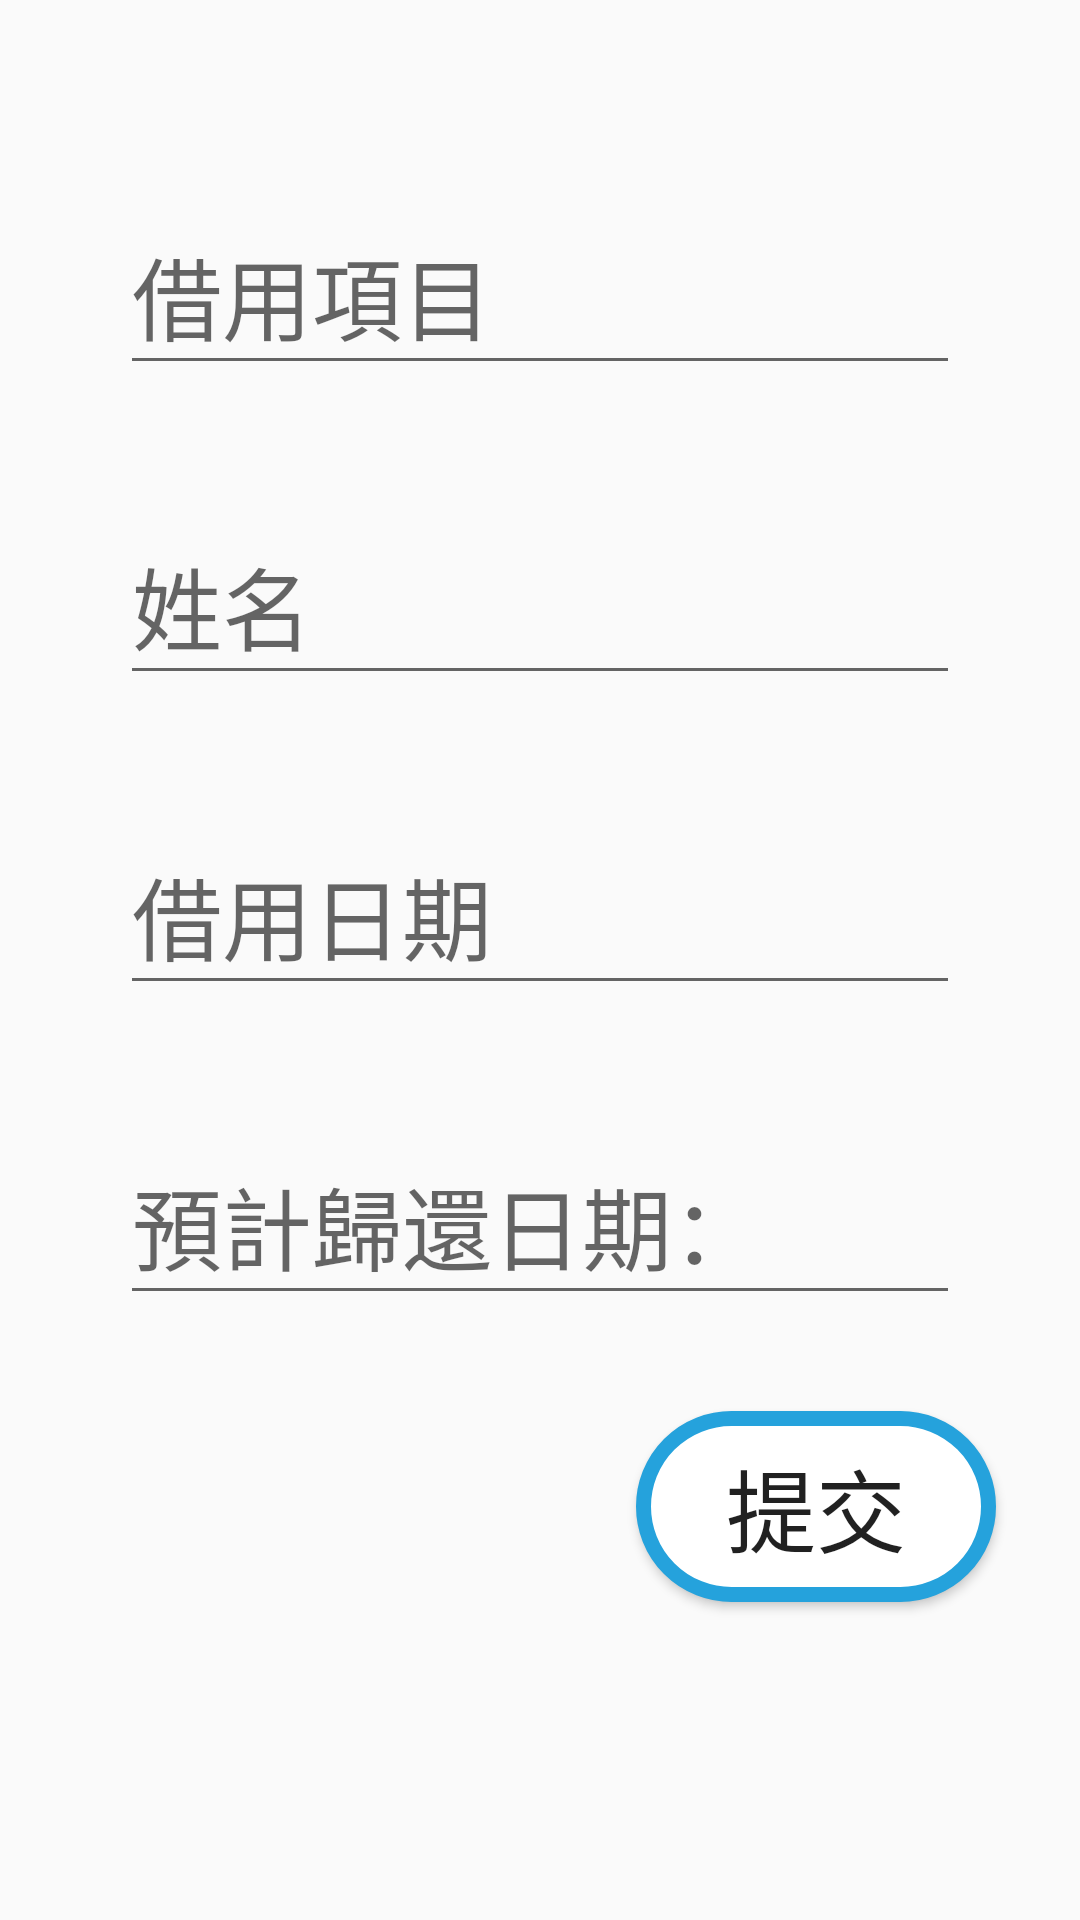

Produce the Android XML layout that renders to this screen, including the resource entries it uses.
<!-- AndroidManifest.xml: application theme AppTheme -->
<!-- res/layout/activity_borrow.xml -->
<?xml version="1.0" encoding="utf-8"?>
<android.support.constraint.ConstraintLayout xmlns:android="http://schemas.android.com/apk/res/android"
    xmlns:app="http://schemas.android.com/apk/res-auto"
    xmlns:tools="http://schemas.android.com/tools"
    android:layout_width="match_parent"
    android:layout_height="match_parent"
    tools:context=".ui.BorrowActivity"
    tools:layout_editor_absoluteY="25dp">

    <android.support.design.widget.TextInputLayout
        android:id="@+id/itemInputLayout"
        android:layout_width="0dp"
        android:layout_height="wrap_content"
        android:layout_marginEnd="40dp"
        android:layout_marginStart="40dp"
        android:layout_marginTop="60dp"
        android:hint="@string/borrow_item"
        app:layout_constraintEnd_toEndOf="parent"
        app:layout_constraintHorizontal_bias="0.0"
        app:layout_constraintStart_toStartOf="parent"
        app:layout_constraintTop_toTopOf="parent">

        <EditText
            android:id="@+id/itemEdt"
            android:layout_width="match_parent"
            android:layout_height="match_parent"
            android:layout_weight="1"
            android:ems="10"
            android:focusable="true"
            android:inputType="text"
            android:longClickable="true"
            android:textSize="30dp" />
    </android.support.design.widget.TextInputLayout>
    
    
    <android.support.design.widget.TextInputLayout
        android:id="@+id/nameInputLayout"
        android:layout_width="0dp"
        android:layout_height="wrap_content"
        android:layout_marginEnd="40dp"
        android:layout_marginStart="40dp"
        android:layout_marginTop="35dp"
        android:hint="@string/user_name"
        app:layout_constraintEnd_toEndOf="parent"
        app:layout_constraintHorizontal_bias="0.0"
        app:layout_constraintStart_toStartOf="parent"
        app:layout_constraintTop_toBottomOf="@+id/itemInputLayout">

        <EditText
            android:id="@+id/nameEdt"
            android:layout_width="match_parent"
            android:layout_height="match_parent"
            android:layout_weight="1"
            android:ems="10"
            android:focusable="false"
            android:inputType="textPersonName"
            android:longClickable="false"
            android:textSize="30dp" />
    </android.support.design.widget.TextInputLayout>

    <android.support.design.widget.TextInputLayout
        android:id="@+id/dateInputLayout"
        android:layout_width="0dp"
        android:layout_height="wrap_content"
        android:layout_marginEnd="40dp"
        android:layout_marginStart="40dp"
        android:layout_marginTop="35dp"
        android:hint="@string/borrow_date"
        app:layout_constraintEnd_toEndOf="parent"
        app:layout_constraintHorizontal_bias="0.0"
        app:layout_constraintStart_toStartOf="parent"
        app:layout_constraintTop_toBottomOf="@+id/nameInputLayout">

        <EditText
            android:id="@+id/borrowdateEdt"
            android:layout_width="match_parent"
            android:layout_height="match_parent"
            android:layout_weight="1"
            android:ems="10"
            android:focusable="false"
            android:inputType="date"
            android:longClickable="false"
            android:textSize="30dp" />
    </android.support.design.widget.TextInputLayout>

    <android.support.design.widget.TextInputLayout
        android:id="@+id/btnDate"
        android:layout_width="0dp"
        android:layout_height="wrap_content"
        android:layout_marginEnd="40dp"
        android:layout_marginStart="40dp"
        android:layout_marginTop="35dp"
        android:hint="@string/txt_estimated_time_of_return"
        app:layout_constraintEnd_toEndOf="parent"
        app:layout_constraintHorizontal_bias="1.0"
        app:layout_constraintStart_toStartOf="parent"
        app:layout_constraintTop_toBottomOf="@+id/dateInputLayout">

        <EditText
            android:id="@+id/returndateEdt"
            android:layout_width="match_parent"
            android:layout_height="match_parent"
            android:layout_weight="1"
            android:ems="10"
            android:focusable="false"
            android:inputType="date"
            android:longClickable="false"
            android:onClick="DatePicker"
            android:textSize="30dp" />
    </android.support.design.widget.TextInputLayout>

    <Button
        android:id="@+id/submitBtn"
        android:layout_width="wrap_content"
        android:layout_height="wrap_content"
        android:layout_marginEnd="28dp"
        android:layout_marginTop="32dp"
        android:background="@drawable/button_shape"
        android:text="@string/btn_text_submit"
        android:textSize="30sp"
        app:layout_constraintEnd_toEndOf="parent"
        app:layout_constraintTop_toBottomOf="@+id/btnDate" />
</android.support.constraint.ConstraintLayout>
<!-- resources referenced by this layout -->
<resources>
  <!-- drawable button_shape (drawable) -->
  <?xml version="1.0" encoding="utf-8"?>
  <shape xmlns:android="http://schemas.android.com/apk/res/android">
  
      <solid android:color="#FFF"/>
  
      <stroke
          android:width="5dp"
          android:color="#25A2DC"/>
  
      <corners android:radius="75dp"/>
  
      <padding
          android:bottom="10dp"
          android:top="10dp"
          android:left="30dp"
          android:right="30sp"/>
  
  </shape>
  <string name="borrow_date">借用日期</string>
  <string name="borrow_item">借用項目</string>
  <string name="btn_text_submit">提交</string>
  <string name="txt_estimated_time_of_return">預計歸還日期：</string>
  <string name="user_name">姓名</string>
  <style name="AppTheme" parent="Theme.AppCompat.Light.NoActionBar">
          
          <item name="colorPrimary">@color/colorPrimary</item>
          <item name="colorPrimaryDark">@color/colorPrimaryDark</item>
          <item name="colorAccent">#25A2DC</item>
      </style>
  <color name="colorPrimary">#3F51B5</color>
  <color name="colorPrimaryDark">#303F9F</color>
</resources>
